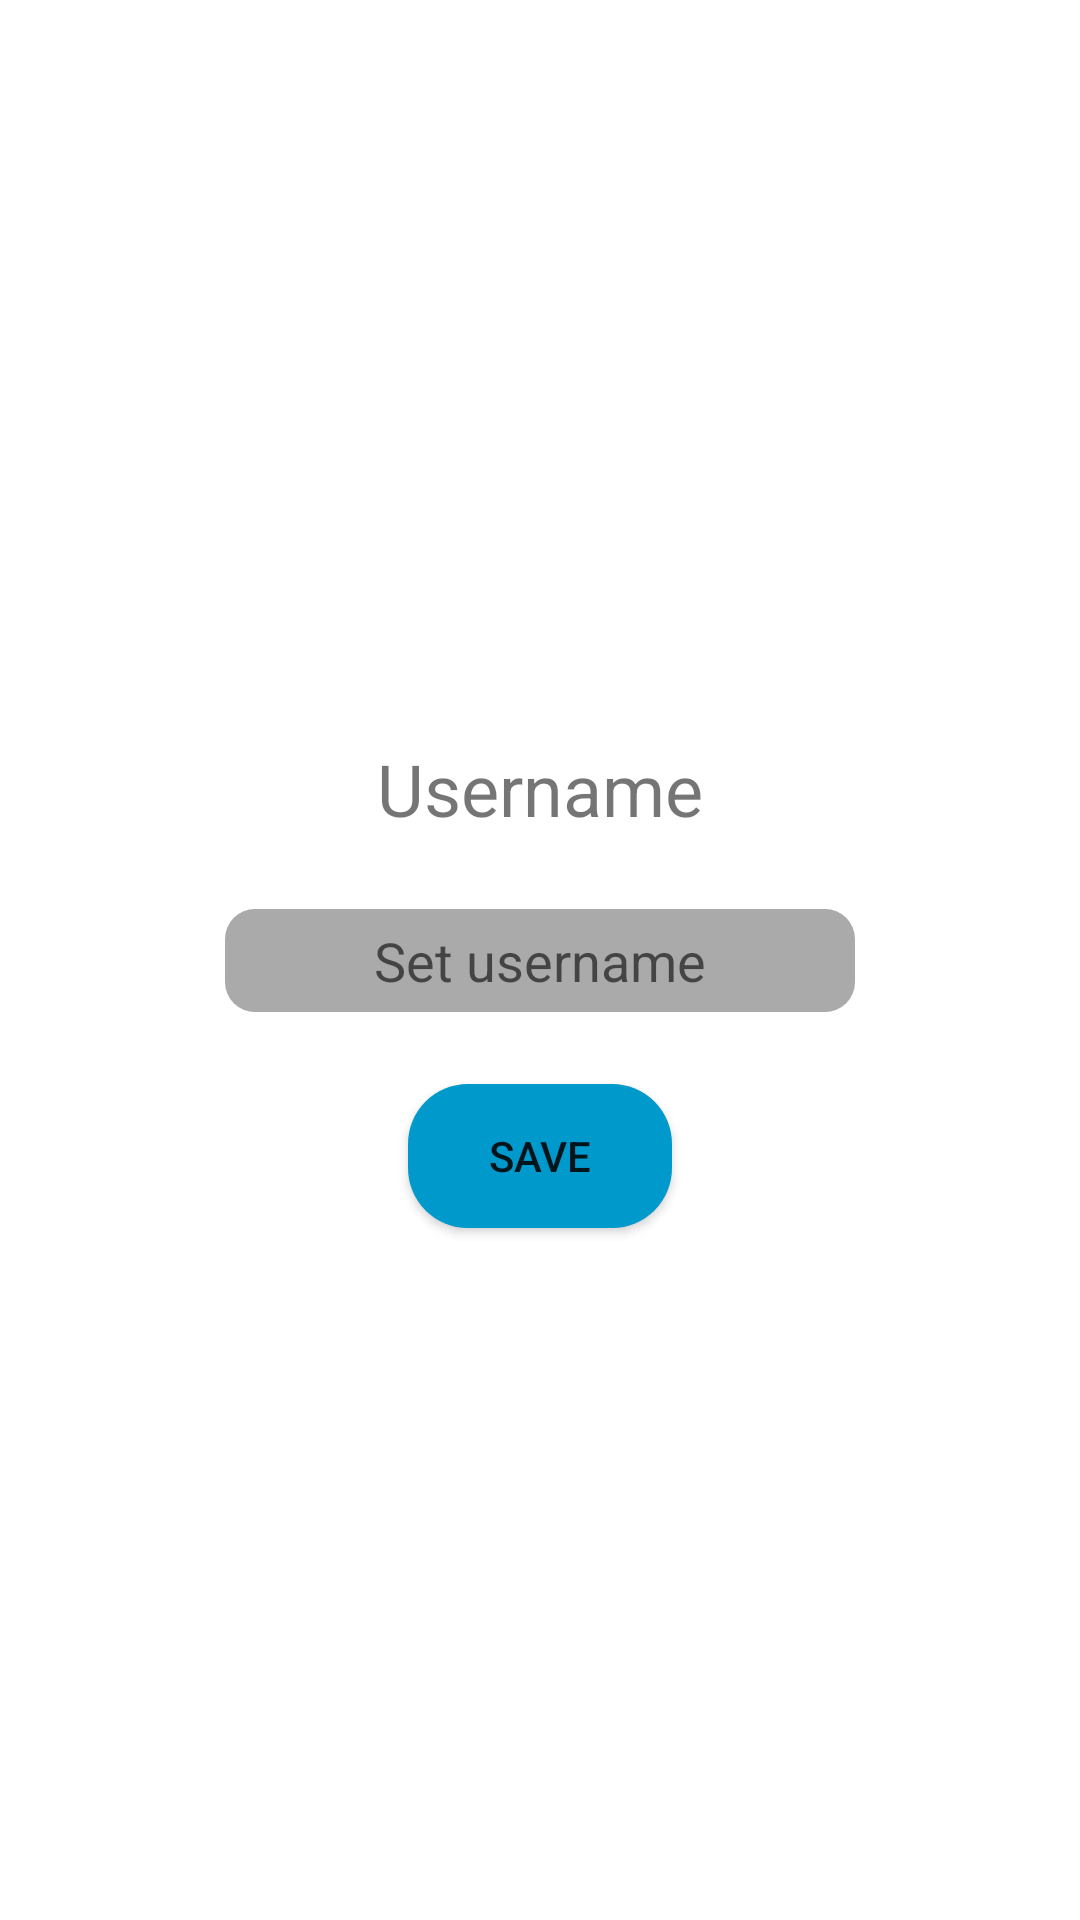

Produce the Android XML layout that renders to this screen, including the resource entries it uses.
<!-- AndroidManifest.xml: application theme Theme.ParliamentMembersApp -->
<!-- res/layout/activity_username.xml -->
<?xml version="1.0" encoding="utf-8"?>
<layout xmlns:tools="http://schemas.android.com/tools"
    xmlns:android="http://schemas.android.com/apk/res/android"
    xmlns:app="http://schemas.android.com/apk/res-auto">

    <androidx.constraintlayout.widget.ConstraintLayout
        android:id="@+id/frameLayout4"
        android:layout_width="match_parent"
        android:layout_height="match_parent"
        android:background="@color/dark_blueish"
        tools:context=".fragments.UserFragment">

        <EditText
            android:id="@+id/etxt_username"
            android:layout_width="wrap_content"
            android:layout_height="wrap_content"
            android:autofillHints="username"
            android:background="@drawable/rounded_border_dark"
            android:ems="10"
            android:gravity="center"
            android:hint="@string/set_username"
            android:inputType="textPersonName"
            android:maxLength="20"
            android:padding="5sp"
            app:layout_constraintBottom_toBottomOf="parent"
            app:layout_constraintEnd_toEndOf="parent"
            app:layout_constraintHorizontal_bias="0.5"
            app:layout_constraintStart_toStartOf="parent"
            app:layout_constraintTop_toTopOf="parent"
            tools:ignore="TouchTargetSizeCheck,TextContrastCheck" />

        <Button
            android:id="@+id/btn_save"
            android:layout_width="wrap_content"
            android:layout_height="wrap_content"
            android:layout_marginTop="24dp"
            android:background="@drawable/rounded_border_colored"
            android:text="@string/save"
            app:layout_constraintEnd_toEndOf="@+id/etxt_username"
            app:layout_constraintStart_toStartOf="@+id/etxt_username"
            app:layout_constraintTop_toBottomOf="@+id/etxt_username" />

        <TextView
            android:id="@+id/txt_titleUsername"
            android:layout_width="wrap_content"
            android:layout_height="wrap_content"
            android:layout_marginBottom="24dp"
            android:text="@string/username"
            android:textSize="24sp"
            app:layout_constraintBottom_toTopOf="@+id/etxt_username"
            app:layout_constraintEnd_toEndOf="@+id/etxt_username"
            app:layout_constraintStart_toStartOf="@+id/etxt_username" />

    </androidx.constraintlayout.widget.ConstraintLayout>
</layout>
<!-- resources referenced by this layout -->
<resources>
  <!-- drawable rounded_border_colored (drawable) -->
  <?xml version="1.0" encoding="utf-8"?>
  <shape xmlns:android="http://schemas.android.com/apk/res/android">
      <solid android:color="@android:color/holo_blue_dark"/>
      <corners android:radius="20sp"/>
      <padding android:right="3sp" android:left="3sp"/>
  </shape>
  <!-- drawable rounded_border_dark (drawable) -->
  <?xml version="1.0" encoding="utf-8"?>
  <shape xmlns:android="http://schemas.android.com/apk/res/android">
      <solid android:color="@android:color/darker_gray"/>
      <corners android:radius="10sp"/>
      <padding android:right="6sp" android:left="6sp"/>
  </shape>
  <string name="save">Save</string>
  <string name="set_username">Set username</string>
  <string name="username">Username</string>
  <style name="Theme.ParliamentMembersApp" parent="Theme.MaterialComponents.DayNight.DarkActionBar">
          
          <item name="colorPrimary">@color/purple_500</item>
          <item name="colorPrimaryVariant">@color/purple_700</item>
          <item name="colorOnPrimary">@color/white</item>
          
          <item name="colorSecondary">@color/teal_200</item>
          <item name="colorSecondaryVariant">@color/teal_700</item>
          <item name="colorOnSecondary">@color/black</item>
          
          <item name="android:statusBarColor" tools:targetApi="l">?attr/colorPrimaryVariant</item>
          
      </style>
  <color name="purple_500">#FF6200EE</color>
  <color name="purple_700">#FF3700B3</color>
  <color name="white">#FFFFFFFF</color>
  <color name="teal_200">#FF03DAC5</color>
  <color name="teal_700">#FF018786</color>
  <color name="black">#FF000000</color>
</resources>
